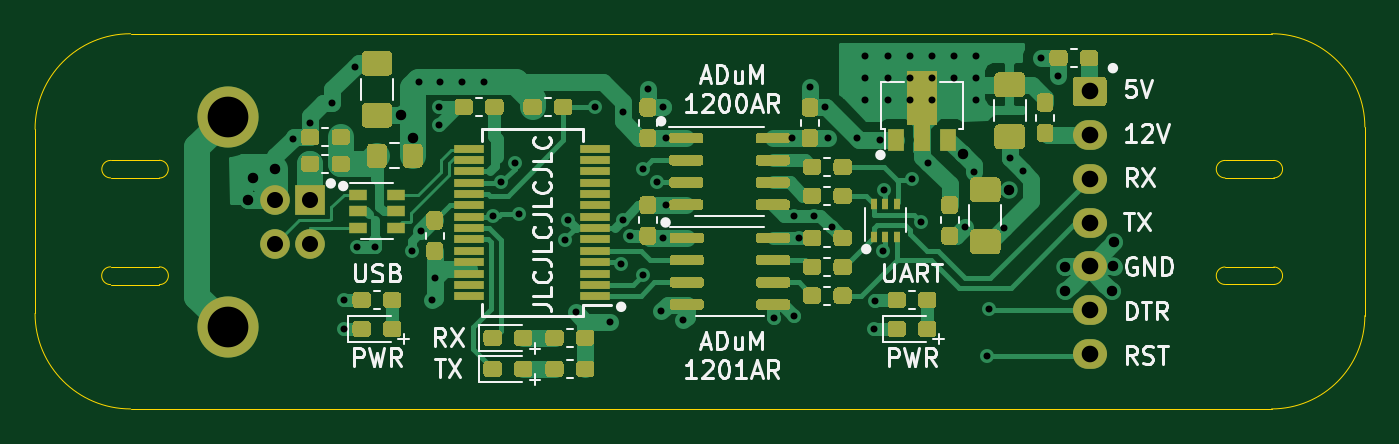
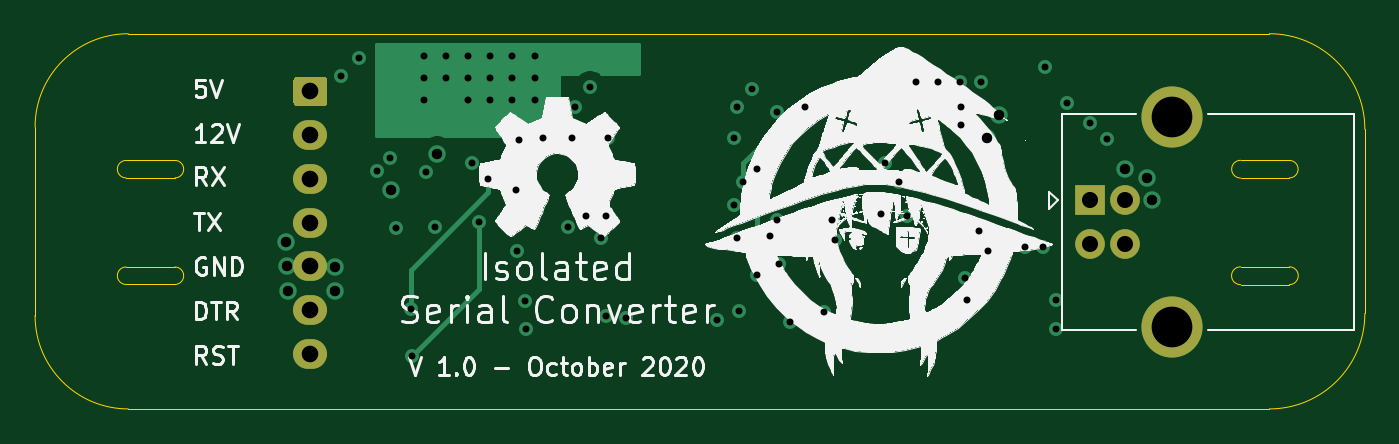
Circuit board: 13 layer files. Board 76.1 x 21.5 mm.
- bottom_copper: EQMOD_DIRECT_Isolated-B_Cu.gbr (8381 bytes)
- bottom_mask: EQMOD_DIRECT_Isolated-B_Mask.gbr (1268 bytes)
- paste: EQMOD_DIRECT_Isolated-B_Paste.gbr (508 bytes)
- bottom_silk: EQMOD_DIRECT_Isolated-B_SilkS.gbr (134090 bytes)
- outline: EQMOD_DIRECT_Isolated-Edge_Cuts.gbr (2045 bytes)
- top_copper: EQMOD_DIRECT_Isolated-F_Cu.gbr (60122 bytes)
- top_mask: EQMOD_DIRECT_Isolated-F_Mask.gbr (27376 bytes)
- paste: EQMOD_DIRECT_Isolated-F_Paste.gbr (26616 bytes)
- top_silk: EQMOD_DIRECT_Isolated-F_SilkS.gbr (22344 bytes)
- inner_copper: EQMOD_DIRECT_Isolated-In1_Cu.gbr (106115 bytes)
- inner_copper: EQMOD_DIRECT_Isolated-In2_Cu.gbr (123049 bytes)
- drill: EQMOD_DIRECT_Isolated-NPTH.drl (269 bytes)
- drill: EQMOD_DIRECT_Isolated-PTH.drl (1861 bytes)

=== bottom_copper: EQMOD_DIRECT_Isolated-B_Cu.gbr (8381 bytes, source omitted) ===
=== bottom_mask: EQMOD_DIRECT_Isolated-B_Mask.gbr ===
G04 #@! TF.GenerationSoftware,KiCad,Pcbnew,(5.1.7)-1*
G04 #@! TF.CreationDate,2020-10-20T19:41:26+02:00*
G04 #@! TF.ProjectId,EQMOD_DIRECT_Isolated,45514d4f-445f-4444-9952-4543545f4973,rev?*
G04 #@! TF.SameCoordinates,Original*
G04 #@! TF.FileFunction,Soldermask,Bot*
G04 #@! TF.FilePolarity,Negative*
%FSLAX46Y46*%
G04 Gerber Fmt 4.6, Leading zero omitted, Abs format (unit mm)*
G04 Created by KiCad (PCBNEW (5.1.7)-1) date 2020-10-20 19:41:26*
%MOMM*%
%LPD*%
G01*
G04 APERTURE LIST*
%ADD10O,1.950000X1.700000*%
%ADD11R,1.700000X1.700000*%
%ADD12C,1.700000*%
%ADD13C,3.500000*%
G04 APERTURE END LIST*
D10*
X144907000Y-107837000D03*
X144907000Y-105337000D03*
X144907000Y-102837000D03*
X144907000Y-100337000D03*
X144907000Y-97837000D03*
X144907000Y-95337000D03*
G36*
G01*
X144182000Y-91987000D02*
X145632000Y-91987000D01*
G75*
G02*
X145882000Y-92237000I0J-250000D01*
G01*
X145882000Y-93437000D01*
G75*
G02*
X145632000Y-93687000I-250000J0D01*
G01*
X144182000Y-93687000D01*
G75*
G02*
X143932000Y-93437000I0J250000D01*
G01*
X143932000Y-92237000D01*
G75*
G02*
X144182000Y-91987000I250000J0D01*
G01*
G37*
D11*
X100330000Y-99060000D03*
D12*
X100330000Y-101560000D03*
X98330000Y-101560000D03*
X98330000Y-99060000D03*
D13*
X95620000Y-94290000D03*
X95620000Y-106330000D03*
M02*

=== paste: EQMOD_DIRECT_Isolated-B_Paste.gbr ===
G04 #@! TF.GenerationSoftware,KiCad,Pcbnew,(5.1.7)-1*
G04 #@! TF.CreationDate,2020-10-20T19:41:26+02:00*
G04 #@! TF.ProjectId,EQMOD_DIRECT_Isolated,45514d4f-445f-4444-9952-4543545f4973,rev?*
G04 #@! TF.SameCoordinates,Original*
G04 #@! TF.FileFunction,Paste,Bot*
G04 #@! TF.FilePolarity,Positive*
%FSLAX46Y46*%
G04 Gerber Fmt 4.6, Leading zero omitted, Abs format (unit mm)*
G04 Created by KiCad (PCBNEW (5.1.7)-1) date 2020-10-20 19:41:26*
%MOMM*%
%LPD*%
G01*
G04 APERTURE LIST*
G04 APERTURE END LIST*
M02*

=== bottom_silk: EQMOD_DIRECT_Isolated-B_SilkS.gbr (134090 bytes, source omitted) ===
=== outline: EQMOD_DIRECT_Isolated-Edge_Cuts.gbr ===
G04 #@! TF.GenerationSoftware,KiCad,Pcbnew,(5.1.7)-1*
G04 #@! TF.CreationDate,2020-10-20T19:41:26+02:00*
G04 #@! TF.ProjectId,EQMOD_DIRECT_Isolated,45514d4f-445f-4444-9952-4543545f4973,rev?*
G04 #@! TF.SameCoordinates,Original*
G04 #@! TF.FileFunction,Profile,NP*
%FSLAX46Y46*%
G04 Gerber Fmt 4.6, Leading zero omitted, Abs format (unit mm)*
G04 Created by KiCad (PCBNEW (5.1.7)-1) date 2020-10-20 19:41:26*
%MOMM*%
%LPD*%
G01*
G04 APERTURE LIST*
G04 #@! TA.AperFunction,Profile*
%ADD10C,0.050000*%
G04 #@! TD*
G04 APERTURE END LIST*
D10*
X155321000Y-89535000D02*
G75*
G02*
X160655000Y-94869000I0J-5334000D01*
G01*
X160655000Y-105664000D02*
G75*
G02*
X155321000Y-110998000I-5334000J0D01*
G01*
X90043000Y-110998000D02*
G75*
G02*
X84582000Y-105537000I0J5461000D01*
G01*
X84582000Y-94996000D02*
G75*
G02*
X90043000Y-89535000I5461000J0D01*
G01*
X155448000Y-96782000D02*
G75*
G02*
X155448000Y-97782000I0J-500000D01*
G01*
X152654000Y-97782000D02*
X155448000Y-97782000D01*
X152654000Y-96782000D02*
X155448000Y-96782000D01*
X152654000Y-97782000D02*
G75*
G02*
X152654000Y-96782000I0J500000D01*
G01*
X152654000Y-103878000D02*
X155448000Y-103878000D01*
X152654000Y-102878000D02*
X155448000Y-102878000D01*
X155448000Y-102878000D02*
G75*
G02*
X155448000Y-103878000I0J-500000D01*
G01*
X152654000Y-103878000D02*
G75*
G02*
X152654000Y-102878000I0J500000D01*
G01*
X91694000Y-96774000D02*
G75*
G02*
X91694000Y-97790000I0J-508000D01*
G01*
X88900000Y-97782000D02*
G75*
G02*
X88900000Y-96782000I0J500000D01*
G01*
X88900000Y-97782000D02*
X91694000Y-97790000D01*
X88900000Y-96782000D02*
X91694000Y-96774000D01*
X88900000Y-102870000D02*
X91694000Y-102870000D01*
X88900000Y-103886000D02*
G75*
G02*
X88900000Y-102870000I0J508000D01*
G01*
X91694000Y-102870000D02*
G75*
G02*
X91694000Y-103886000I6000J-508000D01*
G01*
X88900000Y-103886000D02*
X91694000Y-103886000D01*
X160655000Y-94869000D02*
X160655000Y-105664000D01*
X155321000Y-89535000D02*
X90043000Y-89535000D01*
X155321000Y-110998000D02*
X90043000Y-110998000D01*
X84582000Y-105537000D02*
X84582000Y-94996000D01*
M02*

=== top_copper: EQMOD_DIRECT_Isolated-F_Cu.gbr (60122 bytes, source omitted) ===
=== top_mask: EQMOD_DIRECT_Isolated-F_Mask.gbr (27376 bytes, source omitted) ===
=== paste: EQMOD_DIRECT_Isolated-F_Paste.gbr (26616 bytes, source omitted) ===
=== top_silk: EQMOD_DIRECT_Isolated-F_SilkS.gbr (22344 bytes, source omitted) ===
=== inner_copper: EQMOD_DIRECT_Isolated-In1_Cu.gbr (106115 bytes, source omitted) ===
=== inner_copper: EQMOD_DIRECT_Isolated-In2_Cu.gbr (123049 bytes, source omitted) ===
=== drill: EQMOD_DIRECT_Isolated-NPTH.drl ===
M48
; DRILL file {KiCad (5.1.7)-1} date 10/20/20 19:41:35
; FORMAT={-:-/ absolute / inch / decimal}
; #@! TF.CreationDate,2020-10-20T19:41:35+02:00
; #@! TF.GenerationSoftware,Kicad,Pcbnew,(5.1.7)-1
; #@! TF.FileFunction,NonPlated,1,4,NPTH
FMAT,2
INCH
%
G90
G05
T0
M30

=== drill: EQMOD_DIRECT_Isolated-PTH.drl ===
M48
; DRILL file {KiCad (5.1.7)-1} date 10/20/20 19:41:35
; FORMAT={-:-/ absolute / inch / decimal}
; #@! TF.CreationDate,2020-10-20T19:41:35+02:00
; #@! TF.GenerationSoftware,Kicad,Pcbnew,(5.1.7)-1
; #@! TF.FileFunction,Plated,1,4,PTH
FMAT,2
INCH
T1C0.0157
T2C0.0236
T3C0.0362
T4C0.0374
T5C0.0917
%
G90
G05
T1
X3.9111Y-3.7611
X3.9496Y-3.7254
X3.9998Y-3.682
X4.025Y-4.125
X4.025Y-4.19
X4.05Y-3.6
X4.055Y-4.005
X4.095Y-4.005
X4.178Y-4.014
X4.1942Y-3.6339
X4.2Y-3.97
X4.225Y-4.125
X4.23Y-4.0743
X4.24Y-3.69
X4.24Y-3.73
X4.2411Y-3.6339
X4.2911Y-3.6339
X4.3411Y-3.6339
X4.3617Y-3.9346
X4.38Y-3.86
X4.41Y-3.816
X4.42Y-3.93
X4.524Y-3.99
X4.53Y-3.945
X4.5473Y-4.1528
X4.59Y-3.69
X4.6251Y-4.1749
X4.65Y-4.0435
X4.6537Y-3.7013
X4.655Y-3.945
X4.6695Y-3.9816
X4.6991Y-4.0692
X4.7Y-3.83
X4.71Y-3.65
X4.73Y-3.86
X4.74Y-4.15
X4.745Y-3.69
X4.745Y-3.985
X4.75Y-3.76
X4.75Y-3.91
X4.79Y-4.17
X4.995Y-4.165
X5.035Y-3.76
X5.04Y-3.935
X5.04Y-4.16
X5.05Y-3.985
X5.075Y-3.645
X5.085Y-3.935
X5.11Y-3.69
X5.115Y-3.76
X5.1244Y-3.9606
X5.1809Y-3.7591
X5.2Y-3.575
X5.2Y-3.625
X5.2Y-3.675
X5.22Y-4.19
X5.2209Y-4.1259
X5.2341Y-3.7634
X5.24Y-4.0151
X5.2428Y-3.877
X5.25Y-3.575
X5.25Y-3.625
X5.25Y-3.675
X5.3Y-3.575
X5.3Y-3.625
X5.3Y-3.675
X5.305Y-3.8528
X5.325Y-3.95
X5.3416Y-3.8159
X5.35Y-3.575
X5.35Y-3.625
X5.35Y-3.675
X5.4Y-3.575
X5.4Y-3.625
X5.425Y-3.96
X5.4441Y-3.8359
X5.45Y-3.575
X5.45Y-3.625
X5.45Y-3.675
X5.475Y-4.25
X5.4791Y-4.1459
X5.5125Y-3.9625
X5.525Y-3.805
X5.555Y-3.835
X5.595Y-3.58
X5.635Y-3.62
T2
X3.81Y-3.9
X3.82Y-3.85
X3.8713Y-3.8287
X4.154Y-3.7086
X4.1804Y-3.7596
X5.4191Y-3.7959
X5.5236Y-3.8764
X5.65Y-4.05
X5.65Y-4.105
X5.755Y-4.105
X5.7587Y-4.0487
X5.76Y-3.995
T3
X3.8713Y-3.9
X3.8713Y-3.9984
X3.95Y-3.9
X3.95Y-3.9984
T4
X5.705Y-3.655
X5.705Y-3.7534
X5.705Y-3.8519
X5.705Y-3.9503
X5.705Y-4.0487
X5.705Y-4.1471
X5.705Y-4.2456
T5
X3.7646Y-3.7122
X3.7646Y-4.1862
T0
M30

